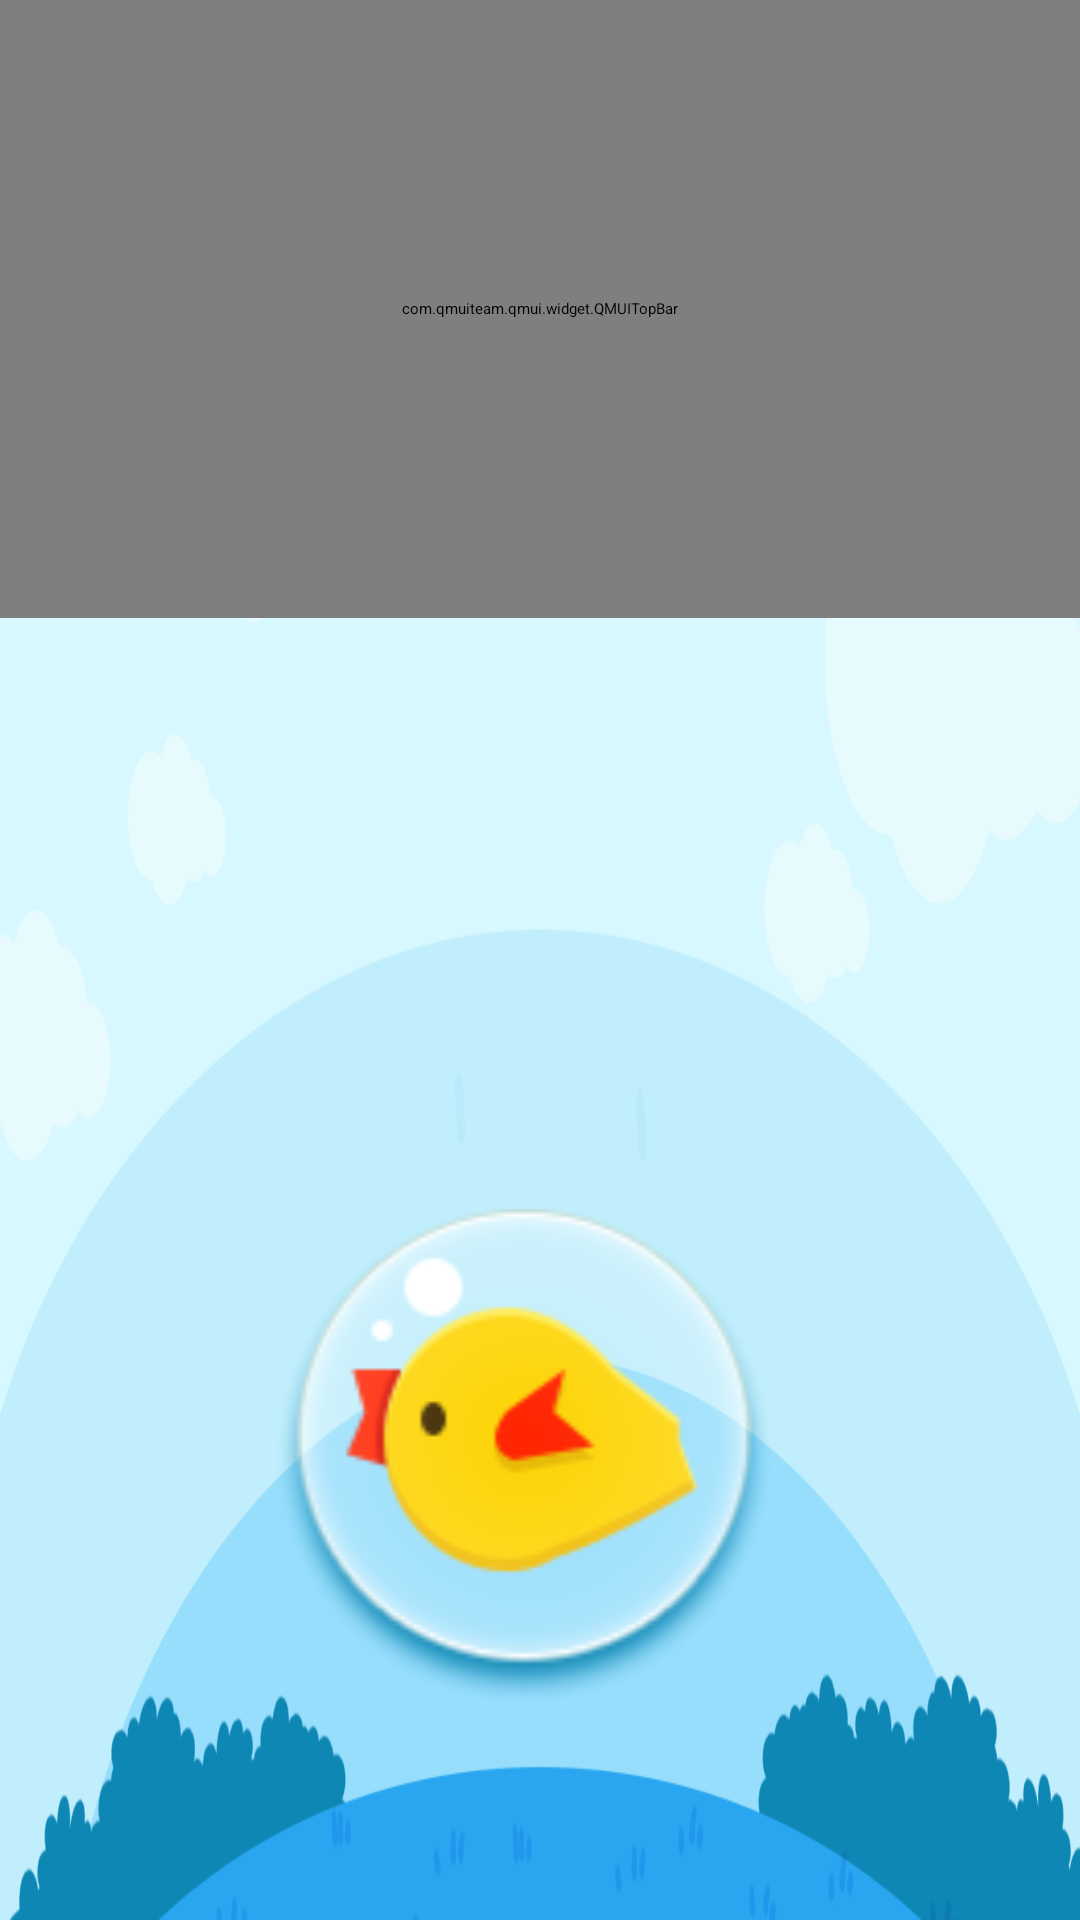

Produce the Android XML layout that renders to this screen, including the resource entries it uses.
<!-- AndroidManifest.xml: application theme AppTheme -->
<!-- res/layout/activity_story_list.xml -->
<?xml version="1.0" encoding="utf-8"?>
<LinearLayout xmlns:android="http://schemas.android.com/apk/res/android"
    xmlns:tools="http://schemas.android.com/tools"
    android:layout_width="match_parent"
    android:layout_height="match_parent"
    android:background="@drawable/list_bg"
    android:orientation="vertical">

    <include layout="@layout/layout_head_top_bar" />

    <android.support.v7.widget.RecyclerView
        android:id="@+id/rv_story_list"
        android:layout_width="match_parent"
        android:layout_height="0dp"
        android:layout_weight="1"></android.support.v7.widget.RecyclerView>

    <FrameLayout
        android:layout_width="match_parent"
        android:layout_height="150pt">

        <ImageView
            android:id="@+id/iv_bird"
            android:layout_width="80pt"
            android:layout_height="80pt"
            android:layout_gravity="right|center_vertical"
            android:layout_marginRight="50pt"
            android:src="@drawable/bird" />


    </FrameLayout>

</LinearLayout>
<!-- res/layout/layout_head_top_bar.xml (included above) -->
<?xml version="1.0" encoding="utf-8"?>
<merge xmlns:android="http://schemas.android.com/apk/res/android"
    xmlns:app="http://schemas.android.com/apk/res-auto">

    <com.qmuiteam.qmui.widget.QMUITopBar
        android:id="@+id/qm_topbar"
        android:layout_width="match_parent"
        android:layout_height="100pt"
        app:qmui_topbar_title_color="@color/qmui_config_color_white"
        app:qmui_topbar_title_text_size="32pt"></com.qmuiteam.qmui.widget.QMUITopBar>

</merge>
<!-- resources referenced by this layout -->
<resources>
  <!-- drawable bird: png bitmap (drawable-xxxhdpi, 12215 bytes) -->
  <!-- drawable list_bg: png bitmap (drawable-xxxhdpi, 25616 bytes) -->
  <style name="AppTheme" parent="QMUI.Compat.NoActionBar">
          
          
          <item name="colorPrimary">@color/colorPrimary</item>
          <item name="colorPrimaryDark">@color/colorPrimaryDark</item>
          <item name="colorAccent">@color/colorAccent</item>
          <item name="android:windowFullscreen">true</item>
          <item name="android:windowAnimationStyle">@style/Animation_Activity</item>
      </style>
  <color name="colorPrimary">#03ccfc</color>
  <color name="colorPrimaryDark">#03ccfc</color>
  <color name="colorAccent">#03ccfc</color>
  <style name="Animation_Activity">
          <item name="android:activityOpenEnterAnimation">@anim/translate_right_to_center</item>
          <item name="android:activityOpenExitAnimation">@anim/translate_center_to_left</item>
          <item name="android:activityCloseEnterAnimation">@anim/translate_left_to_center</item>
          <item name="android:activityCloseExitAnimation">@anim/translate_center_to_right</item>
      </style>
</resources>
